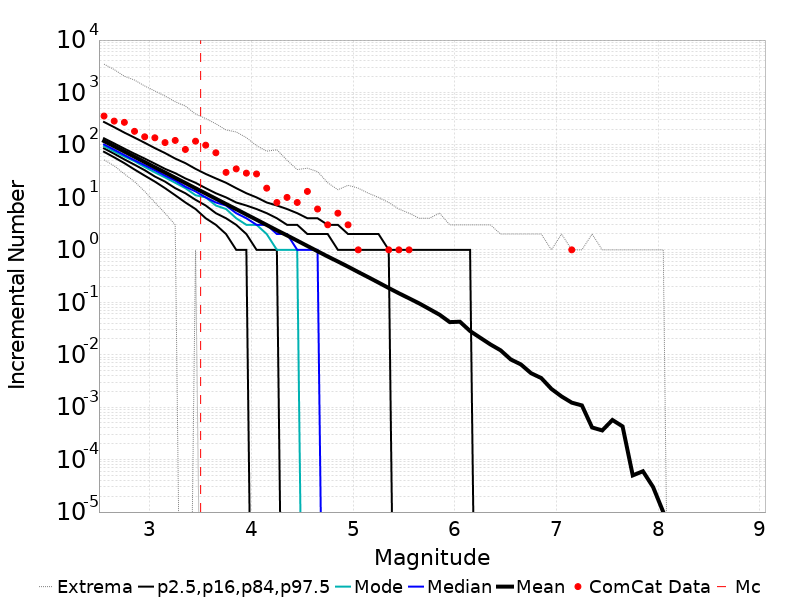

The table this chart was drawn from, first rows:
Magnitude, ComCat Data, Simulation Mean, Simulation Median, Simulation Mode, Simulation Minimum, Simulation Maximum, 2.5 %-ile, 16 %-ile, 84 %-ile, 97.5 %-ile
2.55, 356.0, 118.6, 102.0, 95.0, 52.0, 3480, 74.0, 86.0, 134.0, 274.0
2.65, 285.0, 94.28, 81.0, 75.0, 40.0, 2737, 58.0, 68.0, 107.0, 218.0
2.75, 270.0, 74.84, 64.0, 60.0, 28.0, 2042, 45.0, 53.0, 85.0, 172.0
2.85, 182.0, 59.45, 51.0, 49.0, 20.0, 1727, 34.0, 42.0, 68.0, 138.0
2.95, 143.0, 47.21, 41.0, 38.0, 13.0, 1332, 26.0, 33.0, 55.0, 110.0
3.05, 137.0, 37.48, 33.0, 30.0, 8.0, 1070, 20.0, 25.0, 44.0, 87.0
3.15, 111.0, 29.84, 26.0, 24.0, 5.0, 858.0, 15.0, 20.0, 35.0, 70.0
3.25, 122.0, 23.68, 21.0, 19.0, 3.0, 666.0, 11.0, 15.0, 29.0, 55.0
3.35, 82.0, 18.82, 16.0, 15.0, 0.0, 552.0, 8.0, 12.0, 23.0, 45.0
3.45, 118.0, 14.93, 13.0, 11.0, 1.0, 388.0, 6.0, 9.0, 19.0, 35.0
3.55, 99.0, 11.87, 10.0, 10.0, 0.0, 319.0, 4.0, 7.0, 15.0, 28.0
3.65, 71.0, 9.425, 8.0, 7.0, 0.0, 253.0, 3.0, 5.0, 12.0, 23.0
3.75, 30.0, 7.483, 7.0, 6.0, 0.0, 193.0, 2.0, 4.0, 10.0, 19.0
3.85, 35.0, 5.961, 5.0, 4.0, 0.0, 177.0, 1.0, 3.0, 8.0, 15.0
3.95, 29.0, 4.724, 4.0, 3.0, 0.0, 138.0, 1.0, 2.0, 7.0, 12.0
4.05, 28.0, 3.756, 3.0, 3.0, 0.0, 97.0, 0.0, 1.0, 6.0, 10.0
4.15, 15.0, 2.977, 3.0, 2.0, 0.0, 76.0, 0.0, 1.0, 5.0, 8.0
4.25, 8.0, 2.359, 2.0, 1.0, 0.0, 81.0, 0.0, 1.0, 4.0, 7.0
4.35, 10.0, 1.884, 2.0, 1.0, 0.0, 51.0, 0.0, 0.0, 3.0, 6.0
4.45, 8.0, 1.496, 1.0, 1.0, 0.0, 34.0, 0.0, 0.0, 3.0, 5.0
4.55, 13.0, 1.185, 1.0, 0.0, 0.0, 36.0, 0.0, 0.0, 2.0, 4.0
4.65, 6.0, 0.9402, 1.0, 0.0, 0.0, 31.0, 0.0, 0.0, 2.0, 4.0
4.75, 3.0, 0.7466, 0.0, 0.0, 0.0, 19.0, 0.0, 0.0, 2.0, 3.0
4.85, 5.0, 0.5986, 0.0, 0.0, 0.0, 14.0, 0.0, 0.0, 1.0, 3.0
4.95, 3.0, 0.4774, 0.0, 0.0, 0.0, 17.0, 0.0, 0.0, 1.0, 2.0
5.05, 1.0, 0.3774, 0.0, 0.0, 0.0, 15.0, 0.0, 0.0, 1.0, 2.0
5.15, 0.0, 0.2999, 0.0, 0.0, 0.0, 12.0, 0.0, 0.0, 1.0, 2.0
5.25, 0.0, 0.2373, 0.0, 0.0, 0.0, 10.0, 0.0, 0.0, 1.0, 2.0
5.35, 1.0, 0.187, 0.0, 0.0, 0.0, 8.0, 0.0, 0.0, 1.0, 1.0
5.45, 1.0, 0.1485, 0.0, 0.0, 0.0, 6.0, 0.0, 0.0, 0.0, 1.0
5.55, 1.0, 0.1191, 0.0, 0.0, 0.0, 5.0, 0.0, 0.0, 0.0, 1.0
5.65, 0.0, 0.09515, 0.0, 0.0, 0.0, 4.0, 0.0, 0.0, 0.0, 1.0
5.75, 0.0, 0.0743, 0.0, 0.0, 0.0, 4.0, 0.0, 0.0, 0.0, 1.0
5.85, 0.0, 0.05794, 0.0, 0.0, 0.0, 5.0, 0.0, 0.0, 0.0, 1.0
5.95, 0.0, 0.04186, 0.0, 0.0, 0.0, 3.0, 0.0, 0.0, 0.0, 1.0
6.05, 0.0, 0.04262, 0.0, 0.0, 0.0, 3.0, 0.0, 0.0, 0.0, 1.0
6.15, 0.0, 0.02831, 0.0, 0.0, 0.0, 3.0, 0.0, 0.0, 0.0, 1.0
6.25, 0.0, 0.02107, 0.0, 0.0, 0.0, 3.0, 0.0, 0.0, 0.0, 0.0
6.35, 0.0, 0.01572, 0.0, 0.0, 0.0, 3.0, 0.0, 0.0, 0.0, 0.0
6.45, 0.0, 0.01215, 0.0, 0.0, 0.0, 2.0, 0.0, 0.0, 0.0, 0.0
6.55, 0.0, 0.00813, 0.0, 0.0, 0.0, 2.0, 0.0, 0.0, 0.0, 0.0
6.65, 0.0, 0.00653, 0.0, 0.0, 0.0, 2.0, 0.0, 0.0, 0.0, 0.0
6.75, 0.0, 0.00444, 0.0, 0.0, 0.0, 2.0, 0.0, 0.0, 0.0, 0.0
6.85, 0.0, 0.00359, 0.0, 0.0, 0.0, 2.0, 0.0, 0.0, 0.0, 0.0
6.95, 0.0, 0.00223, 0.0, 0.0, 0.0, 1.0, 0.0, 0.0, 0.0, 0.0
7.05, 0.0, 0.0016, 0.0, 0.0, 0.0, 2.0, 0.0, 0.0, 0.0, 0.0
7.15, 1.0, 0.00122, 0.0, 0.0, 0.0, 1.0, 0.0, 0.0, 0.0, 0.0
7.25, 0.0, 0.00108, 0.0, 0.0, 0.0, 1.0, 0.0, 0.0, 0.0, 0.0
7.35, 0.0, 4.1E-4, 0.0, 0.0, 0.0, 2.0, 0.0, 0.0, 0.0, 0.0
7.45, 0.0, 3.6E-4, 0.0, 0.0, 0.0, 1.0, 0.0, 0.0, 0.0, 0.0
7.55, 0.0, 5.7E-4, 0.0, 0.0, 0.0, 1.0, 0.0, 0.0, 0.0, 0.0
7.65, 0.0, 4.3E-4, 0.0, 0.0, 0.0, 1.0, 0.0, 0.0, 0.0, 0.0
7.75, 0.0, 5.0E-5, 0.0, 0.0, 0.0, 1.0, 0.0, 0.0, 0.0, 0.0
7.85, 0.0, 6.0E-5, 0.0, 0.0, 0.0, 1.0, 0.0, 0.0, 0.0, 0.0
7.95, 0.0, 3.0E-5, 0.0, 0.0, 0.0, 1.0, 0.0, 0.0, 0.0, 0.0
8.05, 0.0, 1.0E-5, 0.0, 0.0, 0.0, 1.0, 0.0, 0.0, 0.0, 0.0
8.15, 0.0, 0.0, 0.0, 0.0, 0.0, 0.0, 0.0, 0.0, 0.0, 0.0
8.25, 0.0, 0.0, 0.0, 0.0, 0.0, 0.0, 0.0, 0.0, 0.0, 0.0
8.35, 0.0, 0.0, 0.0, 0.0, 0.0, 0.0, 0.0, 0.0, 0.0, 0.0
8.45, 0.0, 0.0, 0.0, 0.0, 0.0, 0.0, 0.0, 0.0, 0.0, 0.0
... 6 more rows
